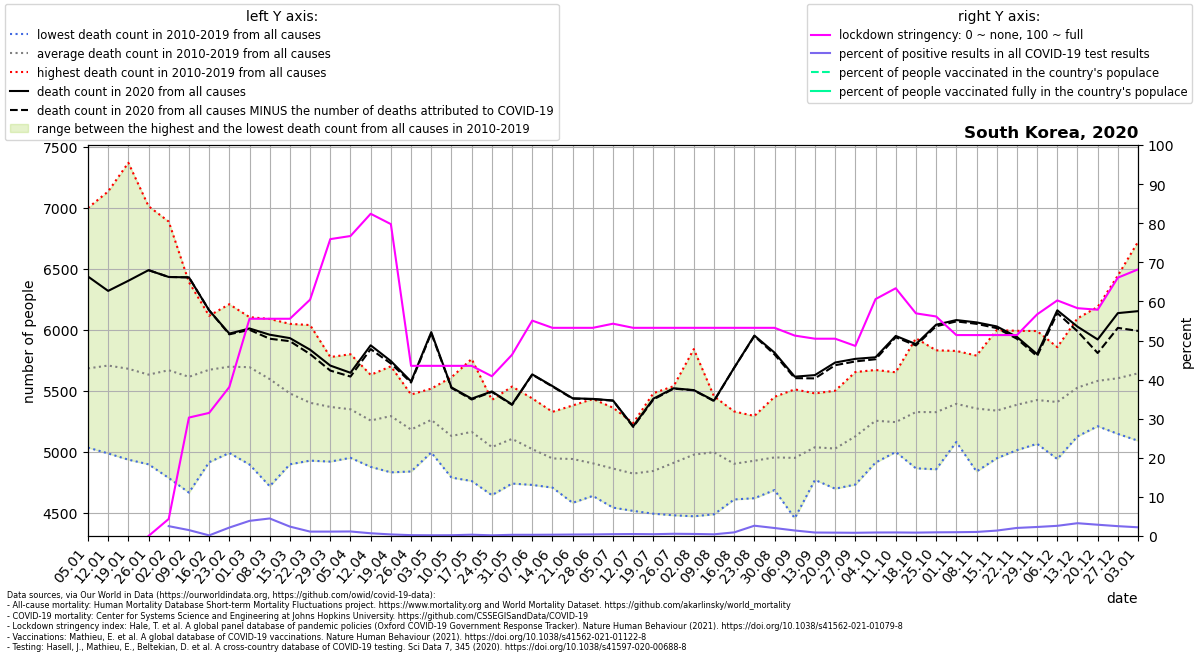

The table this chart was drawn from, first rows:
location, date, time, time_unit, deaths_2010_all_ages, deaths_2011_all_ages, deaths_2012_all_ages, deaths_2013_all_ages, deaths_2014_all_ages, deaths_2015_all_ages, deaths_2016_all_ages, deaths_2017_all_ages, deaths_2018_all_ages, deaths_2019_all_ages, deaths_2020_all_ages, deaths_2021_all_ages, new_deaths, new_cases_smoothed, new_tests_smoothed, stringency_index, people_vaccinated, people_fully_vaccinated, population, positive_test_percent
South Korea, 2020-01-05, 1, weekly, 5036, 5455, 5309, 5290, 5310, 5699, 5500, 5958, 7000, 6292, 6438, 6195, , , , , , , , 
South Korea, 2020-01-12, 2, weekly, 4988, 5392, 5377, 5541, 5157, 5622, 5569, 5891, 7135, 6410, 6320, 6311, , , , , , , , 
South Korea, 2020-01-19, 3, weekly, 4937, 5447, 5327, 5356, 5316, 5551, 5595, 5751, 7370, 6169, 6403, 6169, , , , , , , , 
South Korea, 2020-01-26, 4, weekly, 4899, 5159, 5521, 5435, 5274, 5601, 5659, 5720, 7014, 6056, 6490, 5820, 0.0, , , 0.0, , , 51305184, 
South Korea, 2020-02-02, 5, weekly, 4787, 5188, 5903, 5322, 5426, 5588, 5717, 6003, 6888, 5876, 6434, 6062, 0.0, 0.9527, 37.83, 4.366, , , 51305184, 2.518
South Korea, 2020-02-09, 6, weekly, 4667, 5294, 6083, 5200, 5643, 5617, 5915, 5718, 6392, 5628, 6431, 5751, 0.0, 1.877, 124.3, 30.29, , , 51305184, 1.511
South Korea, 2020-02-16, 7, weekly, 4916, 5199, 6116, 5531, 5697, 5738, 6053, 5720, 6094, 5672, 6161, 6051, 0.0, 1.02, 646.6, 31.48, , , 51305184, 0.1578
South Korea, 2020-02-23, 8, weekly, 4992, 5157, 6036, 5407, 5892, 5784, 6028, 5636, 6211, 5844, 5970, 5893, 6.0, 25.29, 1174, 38.09, , , 51305184, 2.155
South Korea, 2020-03-01, 9, weekly, 4897, 5087, 5790, 5897, 5928, 6070, 6105, 5554, 5938, 5683, 6012, 5930, 11.0, 257.7, 6653, 55.56, , , 51305184, 3.873
South Korea, 2020-03-08, 10, weekly, 4719, 5049, 5560, 5884, 5771, 6090, 5679, 5440, 5940, 5840, 5961, 6083, 33.0, 573.8, 12797, 55.56, , , 51305184, 4.484
South Korea, 2020-03-15, 11, weekly, 4899, 4962, 5415, 5457, 5489, 6050, 5653, 5625, 5739, 5511, 5933, 6012, 25.0, 258.4, 10745, 55.56, , , 51305184, 2.405
South Korea, 2020-03-22, 12, weekly, 4929, 5008, 5288, 5262, 5483, 6040, 5550, 5342, 5508, 5622, 5838, 5863, 36.0, 104.2, 9283, 60.45, , , 51305184, 1.122
South Korea, 2020-03-29, 13, weekly, 4921, 5055, 5312, 5195, 5233, 5778, 5522, 5425, 5560, 5690, 5708, 5895, 41.0, 98.43, 8773, 75.93, , , 51305184, 1.122
South Korea, 2020-04-05, 14, weekly, 5033, 4952, 5148, 5277, 5081, 5801, 5456, 5550, 5573, 5627, 5649, 5803, 31.0, 102, 8813, 76.72, , , 51305184, 1.157
South Korea, 2020-04-12, 15, weekly, 4878, 4965, 5243, 5187, 5067, 5545, 5173, 5295, 5632, 5593, 5874, 5916, 31.0, 63.25, 9047, 82.41, , , 51305184, 0.6991
South Korea, 2020-04-19, 16, weekly, 4833, 4927, 5242, 5209, 5145, 5380, 5408, 5475, 5621, 5702, 5745, 5796, 20.0, 28.37, 7028, 79.76, , , 51305184, 0.4036
South Korea, 2020-04-26, 17, weekly, 4840, 4965, 5004, 5148, 5052, 5453, 5195, 5338, 5471, 5370, 5578, 5731, 9.0, 14.06, 6546, 43.52, , , 51305184, 0.2148
South Korea, 2020-05-03, 18, weekly, 5025, 5016, 5126, 5139, 4996, 5481, 5379, 5502, 5519, 5447, 5982, 5817, 9.0, 9.857, 5353, 43.52, , , 51305184, 0.1841
South Korea, 2020-05-10, 19, weekly, 4859, 4790, 4906, 5078, 4910, 5129, 5236, 5312, 5477, 5612, 5529, 5904, 4.0, 8.959, 4496, 43.52, , , 51305184, 0.1993
South Korea, 2020-05-17, 20, weekly, 4874, 4980, 4762, 4999, 5165, 5202, 5166, 5285, 5451, 5762, 5437, 5540, 7.0, 24.37, 7352, 43.52, , , 51305184, 0.3314
South Korea, 2020-05-24, 21, weekly, 4688, 4646, 4868, 4892, 4965, 5069, 5209, 5327, 5312, 5427, 5496, 5748, 4.0, 19.47, 11163, 40.87, , , 51305184, 0.1744
South Korea, 2020-05-31, 22, weekly, 4890, 5035, 4771, 4741, 5070, 5242, 5014, 5334, 5436, 5536, 5390, 5620, 4.0, 33.37, 10940, 46.36, , , 51305184, 0.305
South Korea, 2020-06-07, 23, weekly, 4972, 4983, 4787, 4730, 4827, 5129, 4943, 5023, 5439, 5401, 5636, 5655, 2.0, 42.63, 13901, 55.09, , , 51305184, 0.3067
South Korea, 2020-06-14, 24, weekly, 4708, 4779, 4769, 4755, 4828, 4942, 4961, 5190, 5208, 5329, 5540, 5605, 4.0, 45.39, 13640, 53.24, , , 51305184, 0.3328
South Korea, 2020-06-21, 25, weekly, 4583, 4695, 4772, 4735, 4787, 5067, 4993, 5191, 5220, 5381, 5440, 5653, 3.0, 44.63, 11898, 53.24, , , 51305184, 0.3751
South Korea, 2020-06-28, 26, weekly, 4675, 4676, 4640, 4671, 4841, 4868, 5027, 5042, 5196, 5434, 5435, 5640, 2.0, 44.1, 10946, 53.24, , , 51305184, 0.4029
South Korea, 2020-07-05, 27, weekly, 4572, 4544, 4583, 4776, 4696, 4947, 4883, 5045, 5233, 5363, 5422, 5585, 2.0, 50.41, 10758, 54.3, , , 51305184, 0.4686
South Korea, 2020-07-12, 28, weekly, 4547, 4590, 4517, 4592, 4717, 4943, 5033, 4884, 5237, 5170, 5210, 5625, 5.0, 51.96, 10318, 53.24, , , 51305184, 0.5036
South Korea, 2020-07-19, 29, weekly, 4794, 4654, 4494, 4600, 4675, 4809, 4834, 4966, 5482, 5136, 5437, 5746, 7.0, 45.9, 9963, 53.24, , , 51305184, 0.4607
South Korea, 2020-07-26, 30, weekly, 4682, 4481, 4754, 4620, 4707, 4732, 5166, 5138, 5539, 5289, 5522, 5834, 3.0, 50.1, 8823, 53.24, , , 51305184, 0.5679
South Korea, 2020-08-02, 31, weekly, 4614, 4473, 4971, 4728, 4649, 5005, 4899, 5252, 5843, 5346, 5507, , 2.0, 42.65, 8133, 53.24, , , 51305184, 0.5244
South Korea, 2020-08-09, 32, weekly, 4489, 4702, 5058, 4755, 4739, 4916, 5190, 5253, 5456, 5423, 5421, , 4.0, 31.92, 7393, 53.24, , , 51305184, 0.4317
South Korea, 2020-08-16, 33, weekly, 4688, 4619, 4611, 4897, 4703, 4733, 5181, 5014, 5332, 5256, 5690, , 0.0, 65.43, 7074, 53.24, , , 51305184, 0.9249
South Korea, 2020-08-23, 34, weekly, 4621, 4845, 4622, 4689, 4783, 4874, 5161, 5127, 5295, 5264, 5954, , 4.0, 245.1, 9316, 53.24, , , 51305184, 2.631
South Korea, 2020-08-30, 35, weekly, 4732, 4822, 4688, 4822, 4832, 4737, 5129, 5213, 5127, 5452, 5814, , 15.0, 329.3, 16144, 53.24, , , 51305184, 2.04
South Korea, 2020-09-06, 36, weekly, 4642, 4457, 4827, 4716, 4762, 4935, 5056, 5264, 5343, 5513, 5617, , 12.0, 256.3, 18213, 51.25, , , 51305184, 1.408
South Korea, 2020-09-13, 37, weekly, 4789, 4866, 4771, 5045, 4922, 4948, 4984, 5337, 5480, 5246, 5630, , 27.0, 155.1, 17452, 50.46, , , 51305184, 0.8885
South Korea, 2020-09-20, 38, weekly, 4791, 4699, 4703, 4866, 5058, 5007, 5192, 5244, 5216, 5502, 5733, , 22.0, 123.5, 14405, 50.46, , , 51305184, 0.8571
South Korea, 2020-09-27, 39, weekly, 5071, 4922, 4733, 5061, 4893, 4987, 5375, 5239, 5342, 5655, 5763, , 21.0, 95.06, 11586, 48.61, , , 51305184, 0.8205
South Korea, 2020-10-04, 40, weekly, 5251, 4913, 5127, 5117, 4988, 5180, 5328, 5351, 5633, 5672, 5776, , 16.0, 76.08, 8518, 60.59, , , 51305184, 0.8932
South Korea, 2020-10-11, 41, weekly, 5106, 5040, 5012, 5000, 5171, 5102, 5290, 5495, 5577, 5653, 5951, , 11.0, 75.78, 8362, 63.36, , , 51305184, 0.9062
South Korea, 2020-10-18, 42, weekly, 5080, 4866, 5214, 5094, 5181, 5387, 5275, 5609, 5636, 5932, 5884, , 11.0, 80.65, 9343, 56.94, , , 51305184, 0.8633
South Korea, 2020-10-25, 43, weekly, 5242, 4858, 5208, 5170, 5063, 5248, 5340, 5697, 5604, 5833, 6043, , 13.0, 87.04, 9280, 56.15, , , 51305184, 0.9379
South Korea, 2020-11-01, 44, weekly, 5452, 5117, 5161, 5294, 5101, 5082, 5492, 5638, 5778, 5828, 6081, , 11.0, 105.3, 10879, 51.39, , , 51305184, 0.9678
South Korea, 2020-11-08, 45, weekly, 5046, 4840, 5247, 5212, 5255, 5403, 5387, 5645, 5790, 5734, 6062, , 12.0, 112.6, 10864, 51.39, , , 51305184, 1.037
South Korea, 2020-11-15, 46, weekly, 5015, 4948, 5058, 5311, 5162, 5229, 5490, 5684, 5494, 5999, 6029, , 14.0, 141.6, 10234, 51.39, , , 51305184, 1.384
South Korea, 2020-11-22, 47, weekly, 5091, 5015, 5147, 5497, 5228, 5196, 5343, 5760, 5598, 5993, 5943, , 15.0, 264.1, 12801, 51.39, , , 51305184, 2.063
South Korea, 2020-11-29, 48, weekly, 5081, 5067, 5159, 5288, 5393, 5293, 5580, 5737, 5667, 5991, 5802, , 17.0, 399.4, 17314, 56.68, , , 51305184, 2.307
South Korea, 2020-12-06, 49, weekly, 5145, 4942, 5157, 5253, 5281, 5356, 5510, 5810, 5780, 5859, 6161, , 23.0, 505.7, 19423, 60.25, , , 51305184, 2.604
South Korea, 2020-12-13, 50, weekly, 5145, 5128, 5384, 5223, 5470, 5361, 5648, 5864, 5958, 6095, 6027, , 38.0, 665.0, 20332, 58.27, , , 51305184, 3.271
South Korea, 2020-12-20, 51, weekly, 5217, 5229, 5255, 5211, 5469, 5222, 5845, 6189, 6140, 6048, 5922, , 111.0, 929.4, 32228, 57.87, , , 51305184, 2.884
South Korea, 2020-12-27, 52, weekly, 5348, 5148, 5194, 5261, 5452, 5232, 5941, 6446, 6106, 5914, 6138, , 121.0, 1024, 40678, 66.07, , , 51305184, 2.517
South Korea, 2021-01-03, 53, weekly, , , , , , , , , , , 6154, , 162.0, 986.6, 44262, 68.19, , , 51305184, 2.229
